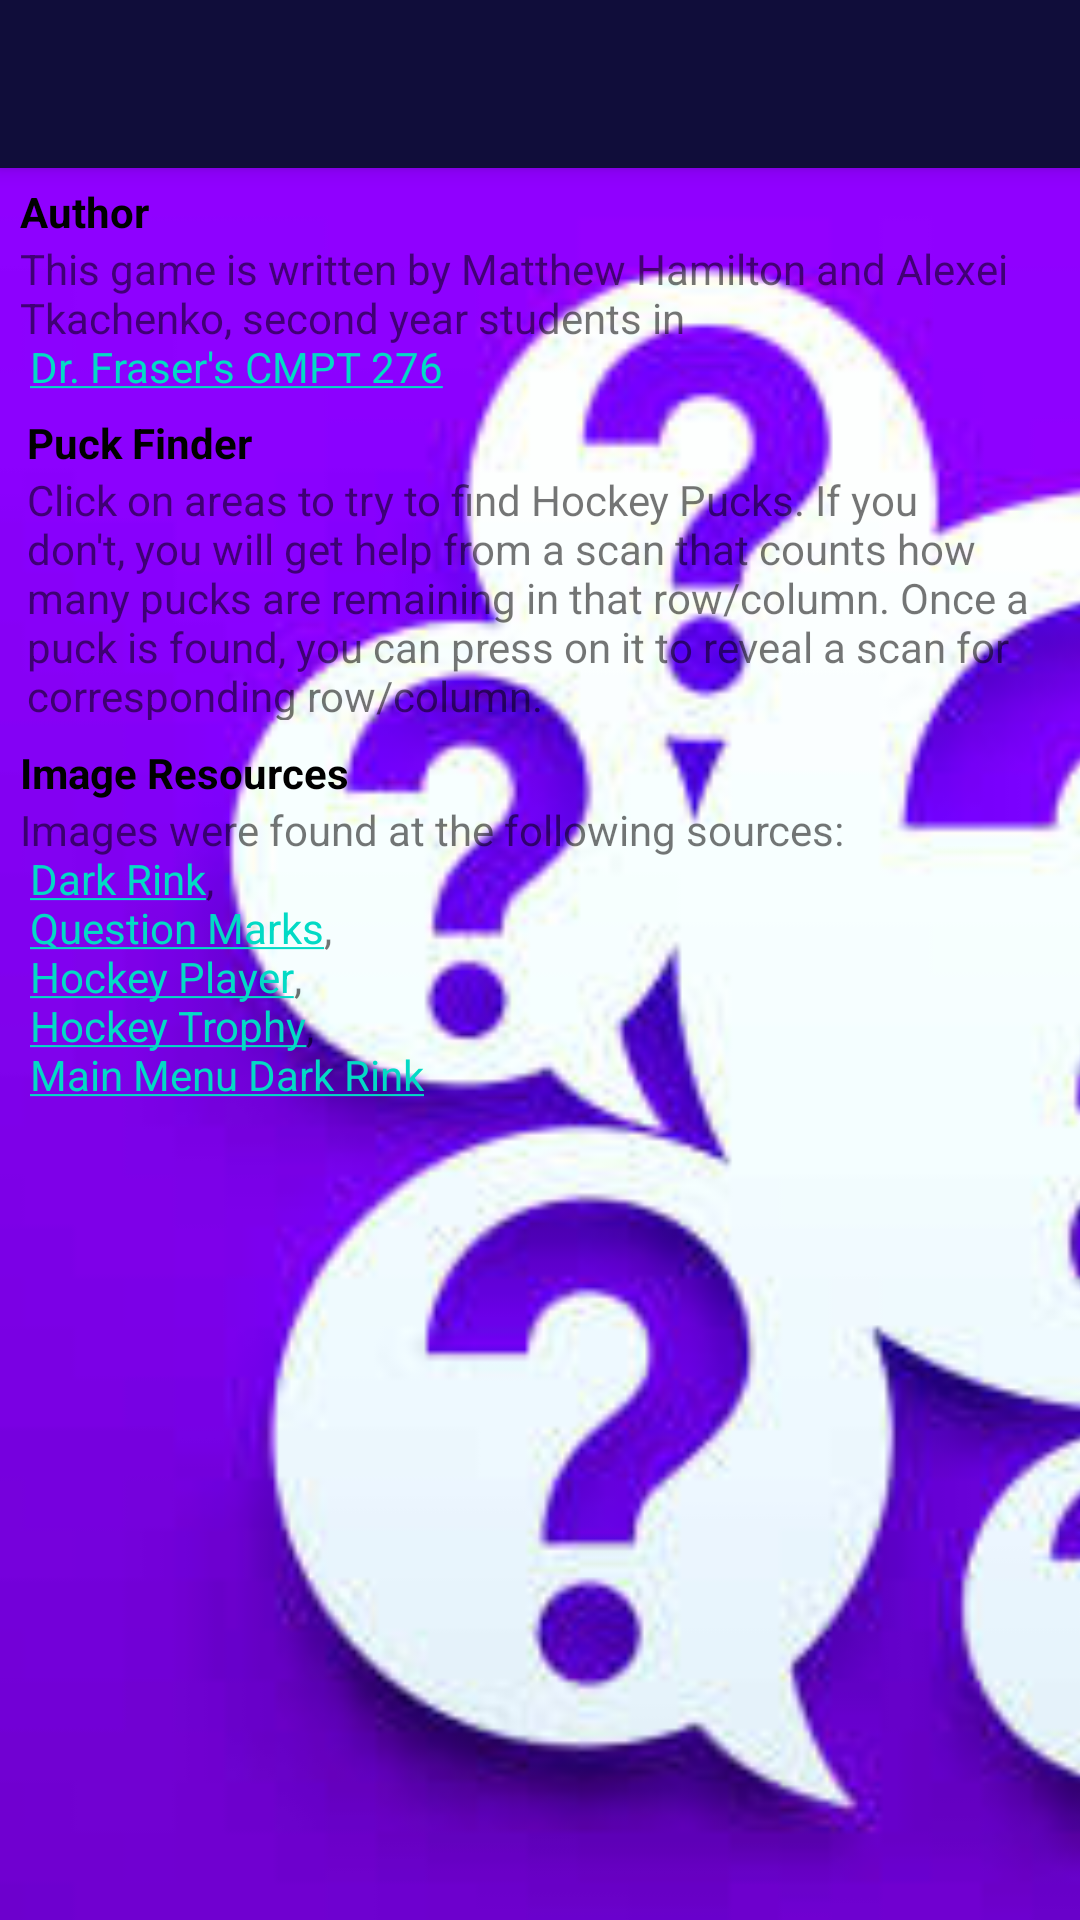

Android layout source for this screen:
<!-- AndroidManifest.xml: application theme Theme.Assignment3276 -->
<!-- res/layout/activity_help.xml -->
<?xml version="1.0" encoding="utf-8"?>
<androidx.coordinatorlayout.widget.CoordinatorLayout xmlns:android="http://schemas.android.com/apk/res/android"
    xmlns:app="http://schemas.android.com/apk/res-auto"
    xmlns:tools="http://schemas.android.com/tools"
    android:layout_width="match_parent"
    android:layout_height="match_parent"
    tools:context=".Help">

    <com.google.android.material.appbar.AppBarLayout
        android:layout_width="match_parent"
        android:layout_height="wrap_content"
        android:theme="@style/Theme.Assignment3276.AppBarOverlay">

        <androidx.appcompat.widget.Toolbar
            android:id="@+id/toolbar"
            android:layout_width="match_parent"
            android:layout_height="?attr/actionBarSize"
            android:background="#100D3A"
            app:popupTheme="@style/Theme.Assignment3276.PopupOverlay" />

    </com.google.android.material.appbar.AppBarLayout>

    <include layout="@layout/content_help" />

</androidx.coordinatorlayout.widget.CoordinatorLayout>
<!-- res/layout/content_help.xml (included above) -->
<?xml version="1.0" encoding="utf-8"?>
<androidx.constraintlayout.widget.ConstraintLayout xmlns:android="http://schemas.android.com/apk/res/android"
    xmlns:app="http://schemas.android.com/apk/res-auto"
    xmlns:tools="http://schemas.android.com/tools"
    android:layout_width="match_parent"
    android:layout_height="match_parent"
    app:layout_behavior="@string/appbar_scrolling_view_behavior">

    <ImageView
        android:id="@+id/optionsRink"
        android:layout_width="fill_parent"
        android:layout_height="fill_parent"
        android:scaleType="centerCrop"
        android:src="@drawable/helpscreen"
        app:layout_constraintEnd_toEndOf="parent"
        app:layout_constraintHorizontal_bias="0.0"
        app:layout_constraintStart_toStartOf="parent"
        app:layout_constraintTop_toTopOf="parent" />

    <androidx.constraintlayout.widget.Guideline
        android:id="@+id/guideline7"
        android:layout_width="wrap_content"
        android:layout_height="wrap_content"
        android:orientation="vertical"
        app:layout_constraintGuide_begin="363dp" />

    <TextView
        android:id="@+id/tvAuthor"
        android:layout_width="wrap_content"
        android:layout_height="wrap_content"
        android:layout_marginTop="5dp"
        android:text="@string/author_title"
        android:textColor="@color/black"
        android:textStyle="bold"
        app:layout_constraintEnd_toStartOf="@+id/guideline7"
        app:layout_constraintHorizontal_bias="0.0"
        app:layout_constraintStart_toStartOf="@+id/tvAboutAuthor"
        app:layout_constraintTop_toTopOf="parent" />

    <TextView
        android:id="@+id/tvAboutAuthor"
        android:layout_width="350dp"
        android:layout_height="50dp"
        android:text="@string/about_author_string"
        app:layout_constraintEnd_toStartOf="@+id/guideline7"
        app:layout_constraintStart_toStartOf="parent"
        app:layout_constraintTop_toBottomOf="@+id/tvAuthor" />

    <TextView
        android:id="@+id/tvPuckFinder"
        android:layout_width="wrap_content"
        android:layout_height="wrap_content"
        android:layout_marginTop="8dp"
        android:text="@string/puck_game_title_string_help"
        android:textColor="@color/black"
        android:textStyle="bold"
        app:layout_constraintEnd_toStartOf="@+id/guideline7"
        app:layout_constraintHorizontal_bias="0.0"
        app:layout_constraintStart_toStartOf="@+id/tvExplainGame"
        app:layout_constraintTop_toBottomOf="@+id/tvAboutAuthor" />

    <TextView
        android:id="@+id/tvExplainGame"
        android:layout_width="348dp"
        android:layout_height="83dp"
        android:text="@string/puck_game_explained_string"
        app:layout_constraintEnd_toStartOf="@+id/guideline7"
        app:layout_constraintHorizontal_bias="0.6"
        app:layout_constraintStart_toStartOf="parent"
        app:layout_constraintTop_toBottomOf="@+id/tvPuckFinder" />

    <TextView
        android:id="@+id/tvResources"
        android:layout_width="wrap_content"
        android:layout_height="wrap_content"
        android:layout_marginTop="8dp"
        android:text="@string/resource_title_string"
        android:textColor="@color/black"
        android:textStyle="bold"
        app:layout_constraintEnd_toStartOf="@+id/guideline7"
        app:layout_constraintHorizontal_bias="0.0"
        app:layout_constraintStart_toStartOf="@+id/tvResourceLinks"
        app:layout_constraintTop_toBottomOf="@+id/tvExplainGame" />

    <TextView
        android:id="@+id/tvResourceLinks"
        android:layout_width="350dp"
        android:layout_height="102dp"
        android:text="@string/resource_string"
        app:layout_constraintEnd_toStartOf="@+id/guideline7"
        app:layout_constraintStart_toStartOf="parent"
        app:layout_constraintTop_toBottomOf="@+id/tvResources" />
</androidx.constraintlayout.widget.ConstraintLayout>
<!-- resources referenced by this layout -->
<resources>
  <!-- drawable helpscreen: jpg bitmap (drawable, 22304 bytes) -->
  <string name="about_author_string">This game is written by Matthew Hamilton and Alexei Tkachenko,
          second year students in \n
          <a href="https://opencoursehub.cs.sfu.ca/bfraser/grav-cms/cmpt276/home">Dr. Fraser\'s CMPT 276</a></string>
  <string name="author_title">Author</string>
  <string name="puck_game_explained_string">Click on areas to try to find Hockey Pucks.
          If you don\'t, you will get help from a scan that counts how many pucks are remaining
          in that row/column. Once a puck is found, you can press on it to reveal a scan for corresponding row/column.</string>
  <string name="puck_game_title_string_help">Puck Finder</string>
  <string name="resource_string">Images were found at the following sources:\n
          <a href="https://www.freepik.com/free-vector/ice-rink-night-empty-public-place-skating_6823050.htm">Dark Rink</a>,\n
          <a href="https://www.istockphoto.com/photos/purple-question-mark">Question Marks</a>,\n
          <a href="https://clipart.world/hockey-clipart/boy-hockey-player-clipart/">Hockey Player</a>,\n
          <a href="https://www.iconfinder.com/icons/1007170/award_championship_hockey_nhl_stanley_cup_trophy_winner_icon">Hockey Trophy</a>,\n
          <a href="https://www.wallsauce.com/ca/wall-murals-wallpaper/ice-hockey-wallpaper">Main Menu Dark Rink</a>"</string>
  <string name="resource_title_string">Image Resources</string>
  <style name="Theme.Assignment3276.AppBarOverlay" parent="ThemeOverlay.AppCompat.Dark.ActionBar" />
  <style name="Theme.Assignment3276.PopupOverlay" parent="ThemeOverlay.AppCompat.Light" />
  <style name="Theme.Assignment3276" parent="Theme.MaterialComponents.DayNight.DarkActionBar">
          
          <item name="colorPrimary">@color/purple_500</item>
          <item name="colorPrimaryVariant">@color/purple_700</item>
          <item name="colorOnPrimary">@color/white</item>
          
          <item name="colorSecondary">@color/teal_200</item>
          <item name="colorSecondaryVariant">@color/teal_700</item>
          <item name="colorOnSecondary">@color/black</item>
          
          <item name="android:statusBarColor" tools:targetApi="l">?attr/colorPrimaryVariant</item>
          
      </style>
  <!-- not gathered from this repository: default colours our renderer supplied (Android Studio template values) -->
  <color name="purple_500">#FF6200EE</color>
  <color name="purple_700">#FF3700B3</color>
  <color name="teal_200">#FF03DAC5</color>
  <color name="teal_700">#FF018786</color>
  <color name="black">#FF000000</color>
  <color name="white">#FFFFFFFF</color>
</resources>
